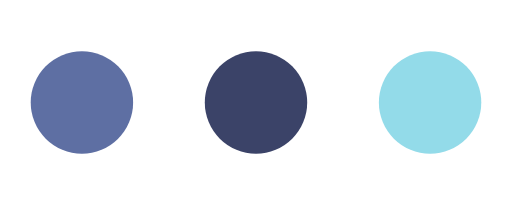
t = 0.00 s
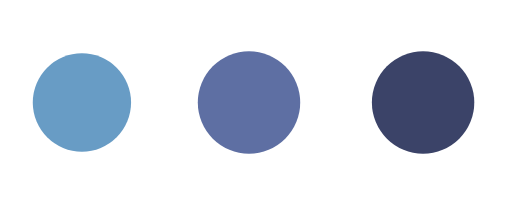
t = 0.85 s
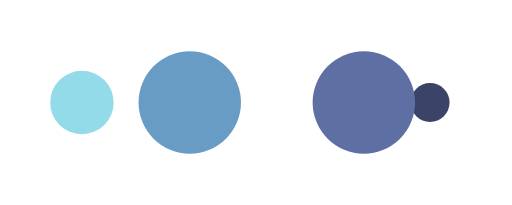
t = 1.42 s
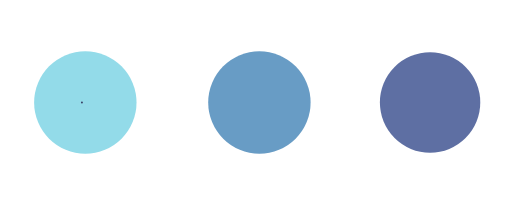
t = 2.27 s
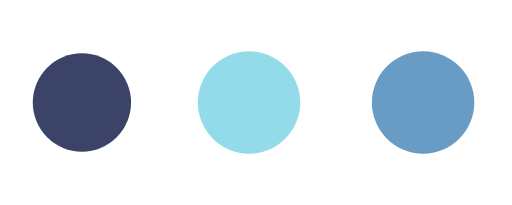
t = 3.13 s
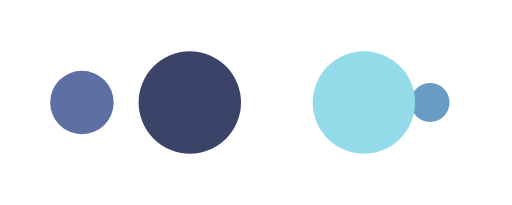
t = 3.69 s

The animated SVG that drew these frames (rendered in a browser with its animation timeline set to each time). Animation: 10 SMIL elements (animate=10); one cycle of 4.54 s, repeats indefinitely.

<?xml version="1.0" encoding="utf-8"?>
<svg xmlns="http://www.w3.org/2000/svg" xmlns:xlink="http://www.w3.org/1999/xlink" style="margin: auto; background: rgba(0, 0, 0, 0) none repeat scroll 0% 0%; display: block; shape-rendering: auto;" width="200px" height="50px" viewBox="0 30 100 40" preserveAspectRatio="xMidYMid">
<circle cx="84" cy="50" r="10" fill="#93dbe9">
    <animate attributeName="r" repeatCount="indefinite" dur="1.1363636363636362s" calcMode="spline" keyTimes="0;1" values="10;0" keySplines="0 0.5 0.5 1" begin="0s"></animate>
    <animate attributeName="fill" repeatCount="indefinite" dur="4.545454545454545s" calcMode="discrete" keyTimes="0;0.25;0.5;0.75;1" values="#93dbe9;#3b4368;#5e6fa3;#689cc5;#93dbe9" begin="0s"></animate>
</circle><circle cx="16" cy="50" r="10" fill="#93dbe9">
  <animate attributeName="r" repeatCount="indefinite" dur="4.545454545454545s" calcMode="spline" keyTimes="0;0.25;0.5;0.75;1" values="0;0;10;10;10" keySplines="0 0.5 0.5 1;0 0.5 0.5 1;0 0.5 0.5 1;0 0.5 0.5 1" begin="0s"></animate>
  <animate attributeName="cx" repeatCount="indefinite" dur="4.545454545454545s" calcMode="spline" keyTimes="0;0.25;0.5;0.75;1" values="16;16;16;50;84" keySplines="0 0.5 0.5 1;0 0.5 0.5 1;0 0.5 0.5 1;0 0.5 0.5 1" begin="0s"></animate>
</circle><circle cx="50" cy="50" r="10" fill="#689cc5">
  <animate attributeName="r" repeatCount="indefinite" dur="4.545454545454545s" calcMode="spline" keyTimes="0;0.25;0.5;0.75;1" values="0;0;10;10;10" keySplines="0 0.5 0.5 1;0 0.5 0.5 1;0 0.5 0.5 1;0 0.5 0.5 1" begin="-1.1363636363636362s"></animate>
  <animate attributeName="cx" repeatCount="indefinite" dur="4.545454545454545s" calcMode="spline" keyTimes="0;0.25;0.5;0.75;1" values="16;16;16;50;84" keySplines="0 0.5 0.5 1;0 0.5 0.5 1;0 0.5 0.5 1;0 0.5 0.5 1" begin="-1.1363636363636362s"></animate>
</circle><circle cx="84" cy="50" r="10" fill="#5e6fa3">
  <animate attributeName="r" repeatCount="indefinite" dur="4.545454545454545s" calcMode="spline" keyTimes="0;0.25;0.5;0.75;1" values="0;0;10;10;10" keySplines="0 0.5 0.5 1;0 0.5 0.5 1;0 0.5 0.5 1;0 0.5 0.5 1" begin="-2.2727272727272725s"></animate>
  <animate attributeName="cx" repeatCount="indefinite" dur="4.545454545454545s" calcMode="spline" keyTimes="0;0.25;0.5;0.75;1" values="16;16;16;50;84" keySplines="0 0.5 0.5 1;0 0.5 0.5 1;0 0.5 0.5 1;0 0.5 0.5 1" begin="-2.2727272727272725s"></animate>
</circle><circle cx="16" cy="50" r="10" fill="#3b4368">
  <animate attributeName="r" repeatCount="indefinite" dur="4.545454545454545s" calcMode="spline" keyTimes="0;0.25;0.5;0.75;1" values="0;0;10;10;10" keySplines="0 0.5 0.5 1;0 0.5 0.5 1;0 0.5 0.5 1;0 0.5 0.5 1" begin="-3.4090909090909087s"></animate>
  <animate attributeName="cx" repeatCount="indefinite" dur="4.545454545454545s" calcMode="spline" keyTimes="0;0.25;0.5;0.75;1" values="16;16;16;50;84" keySplines="0 0.5 0.5 1;0 0.5 0.5 1;0 0.5 0.5 1;0 0.5 0.5 1" begin="-3.4090909090909087s"></animate>
</circle>
<!-- [ldio] generated by https://loading.io/ --></svg>
